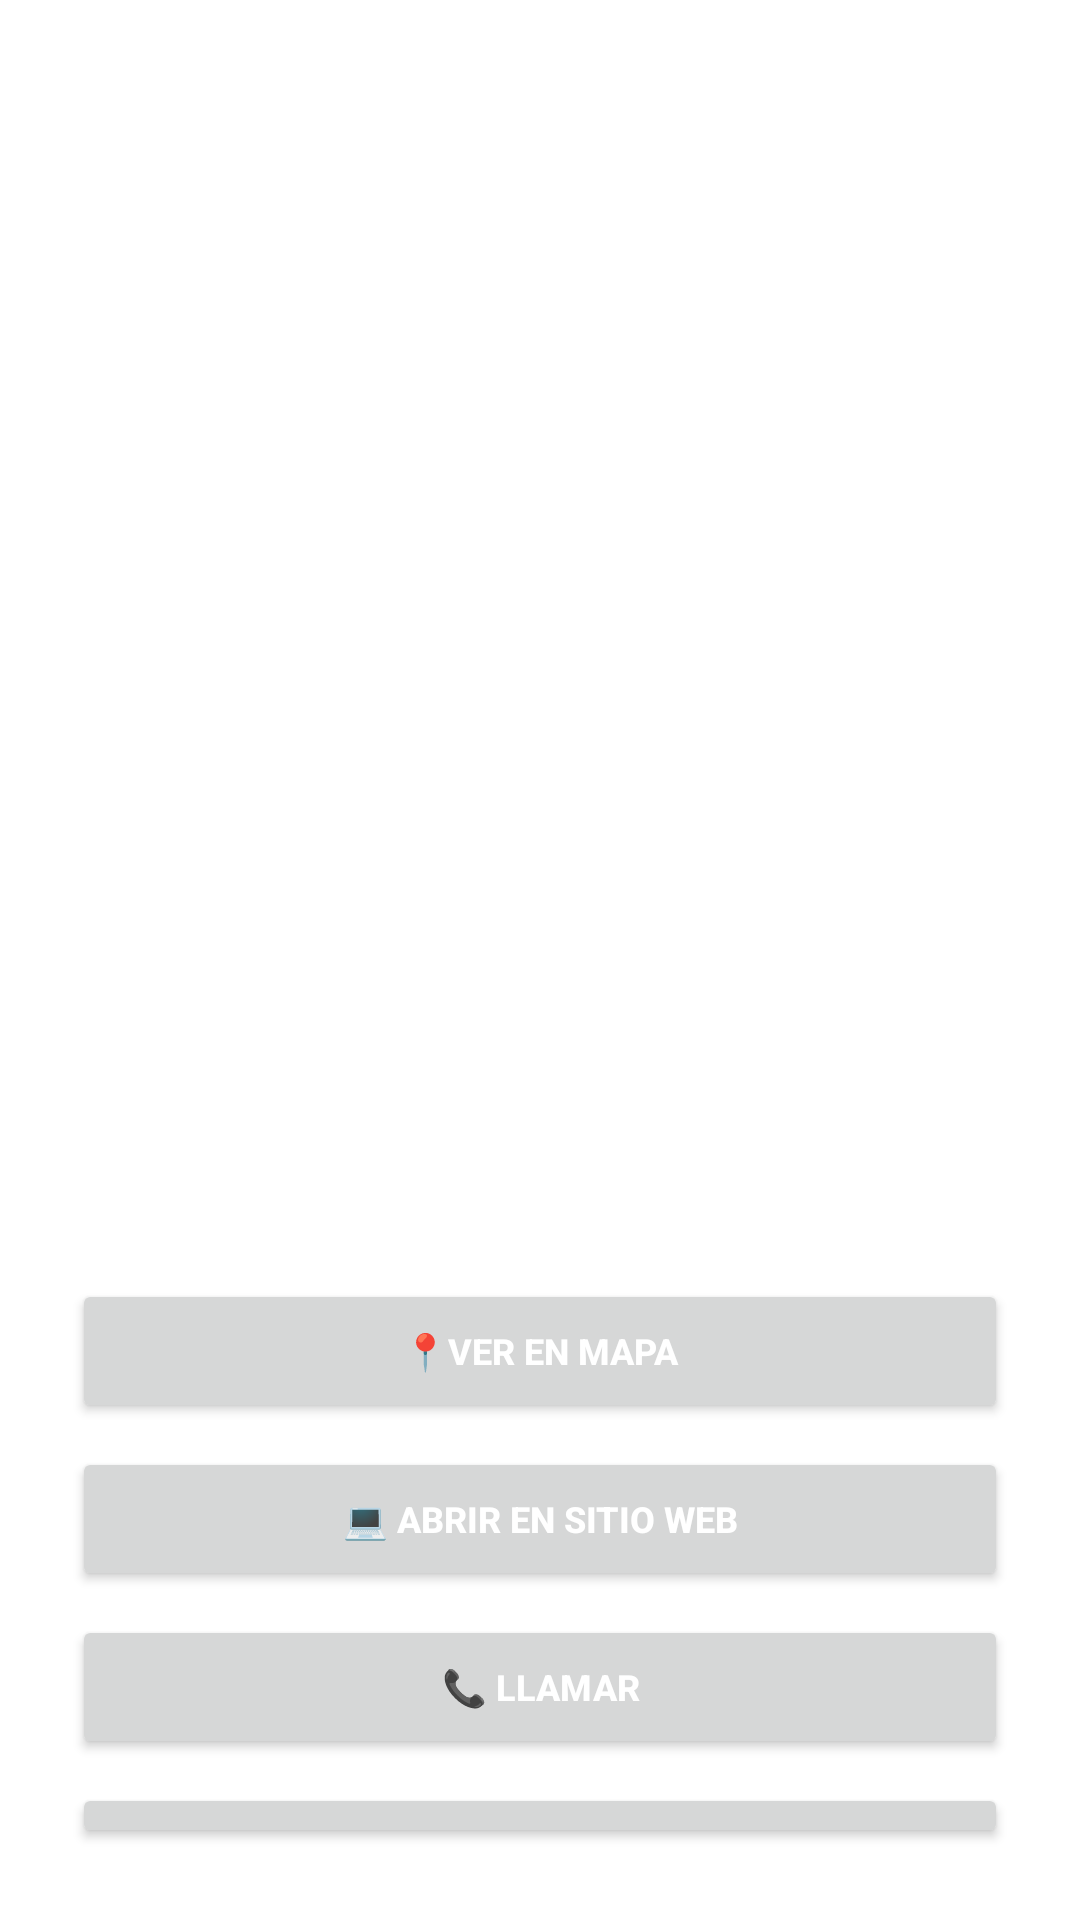

Android layout source for this screen:
<!-- AndroidManifest.xml: application theme Theme.GuiaDeGimnasio -->
<!-- res/layout/activity_detalle.xml -->
<?xml version="1.0" encoding="utf-8"?>
<LinearLayout xmlns:android="http://schemas.android.com/apk/res/android"
    android:layout_width="match_parent"
    android:layout_height="match_parent"
    android:orientation="vertical"
    android:padding="24dp">

    <TextView
        android:id="@+id/tvNombre"
        android:layout_width="match_parent"
        android:layout_height="wrap_content"
        android:layout_marginTop="100dp"
        android:layout_marginBottom="24dp"
        android:gravity="center_horizontal"
        android:text="Power Fit Center"
        android:textColor="@color/texto"
        android:textSize="24sp"
        android:textStyle="bold"
        />

    <TextView
        android:id="@+id/tvDescripcion"
        android:layout_width="match_parent"
        android:layout_height="wrap_content"
        android:text="Descripcion"
        android:textColor="@color/texto"
        android:textSize="16sp"
        android:layout_marginTop="24dp"
        android:layout_marginBottom="12dp"
        />

    <TextView
        android:id="@+id/tvHorario"
        android:layout_width="match_parent"
        android:layout_height="wrap_content"
        android:text="Horario"
        android:textColor="@color/texto"
        android:textSize="16sp"
        android:layout_marginBottom="12dp"
        />

    <TextView
        android:id="@+id/tvDireccion"
        android:layout_width="match_parent"
        android:layout_height="wrap_content"
        android:text="Direccion"
        android:textColor="@color/texto"
        android:textSize="16sp"
        android:layout_marginBottom="12dp"
        />

    <TextView
        android:id="@+id/tvTelefono"
        android:layout_width="match_parent"
        android:layout_height="wrap_content"
        android:text="Telefono"
        android:textColor="@color/texto"
        android:textSize="16sp"
        android:layout_marginBottom="12dp"
        />

    <TextView
        android:id="@+id/tvCorreo"
        android:layout_width="match_parent"
        android:layout_height="wrap_content"
        android:text="Correo"
        android:textColor="@color/texto"
        android:textSize="16sp"
        android:layout_marginBottom="12dp"
        />

    <TextView
        android:id="@+id/tvWeb"
        android:layout_width="match_parent"
        android:layout_height="wrap_content"
        android:text="Sitio Web"
        android:textColor="@color/texto"
        android:textSize="16sp"
        android:layout_marginBottom="24dp"
        />

    <Button
        android:id="@+id/btnMapa"
        android:layout_width="match_parent"
        android:layout_height="wrap_content"
        android:text="📍Ver en Mapa"
        android:textStyle="bold"
        android:textColor="@color/texto"
        android:textSize="12sp"
        android:layout_marginTop="8dp"
        />

    <Button
        android:id="@+id/btnWeb"
        android:layout_width="match_parent"
        android:layout_height="wrap_content"
        android:textStyle="bold"
        android:text="💻 Abrir en sitio web"
        android:textColor="@color/texto"
        android:textSize="12sp"
        android:layout_marginTop="8dp"
        />

    <Button
        android:id="@+id/btnLlamar"
        android:layout_width="match_parent"
        android:layout_height="wrap_content"
        android:text="📞 Llamar"
        android:textStyle="bold"
        android:textColor="@color/texto"
        android:textSize="12sp"
        android:layout_marginTop="8dp"
        />

    <Button
        android:id="@+id/btnCorreo"
        android:layout_width="match_parent"
        android:layout_height="wrap_content"
        android:text="✉️ Enviar correo"
        android:textStyle="bold"
        android:textColor="@color/texto"
        android:textSize="12sp"
        android:layout_marginTop="8dp"
        />

    <Button
        android:id="@+id/btnInscribirme"
        android:layout_width="match_parent"
        android:layout_height="wrap_content"
        android:text="🖊️ Inscribirme"
        android:textStyle="bold"
        android:textColor="@color/texto"
        android:textSize="12sp"
        android:layout_marginTop="8dp"
        />












</LinearLayout>
<!-- resources referenced by this layout -->
<resources>
  <color name="texto">#FFFFFF</color>
  <style name="Theme.GuiaDeGimnasio" parent="Theme.MaterialComponents.DayNight.DarkActionBar">
          
          <item name="colorPrimary">@color/purple_500</item>
          <item name="colorPrimaryVariant">@color/purple_700</item>
          <item name="colorOnPrimary">@color/white</item>
          
          <item name="colorSecondary">@color/teal_200</item>
          <item name="colorSecondaryVariant">@color/teal_700</item>
          <item name="colorOnSecondary">@color/black</item>
          
          <item name="android:statusBarColor">?attr/colorPrimaryVariant</item>
          
      </style>
  <color name="purple_500">#FF6200EE</color>
  <color name="purple_700">#FF3700B3</color>
  <color name="white">#FFFFFFFF</color>
  <color name="teal_200">#FF03DAC5</color>
  <color name="teal_700">#FF018786</color>
  <color name="black">#FF000000</color>
</resources>
